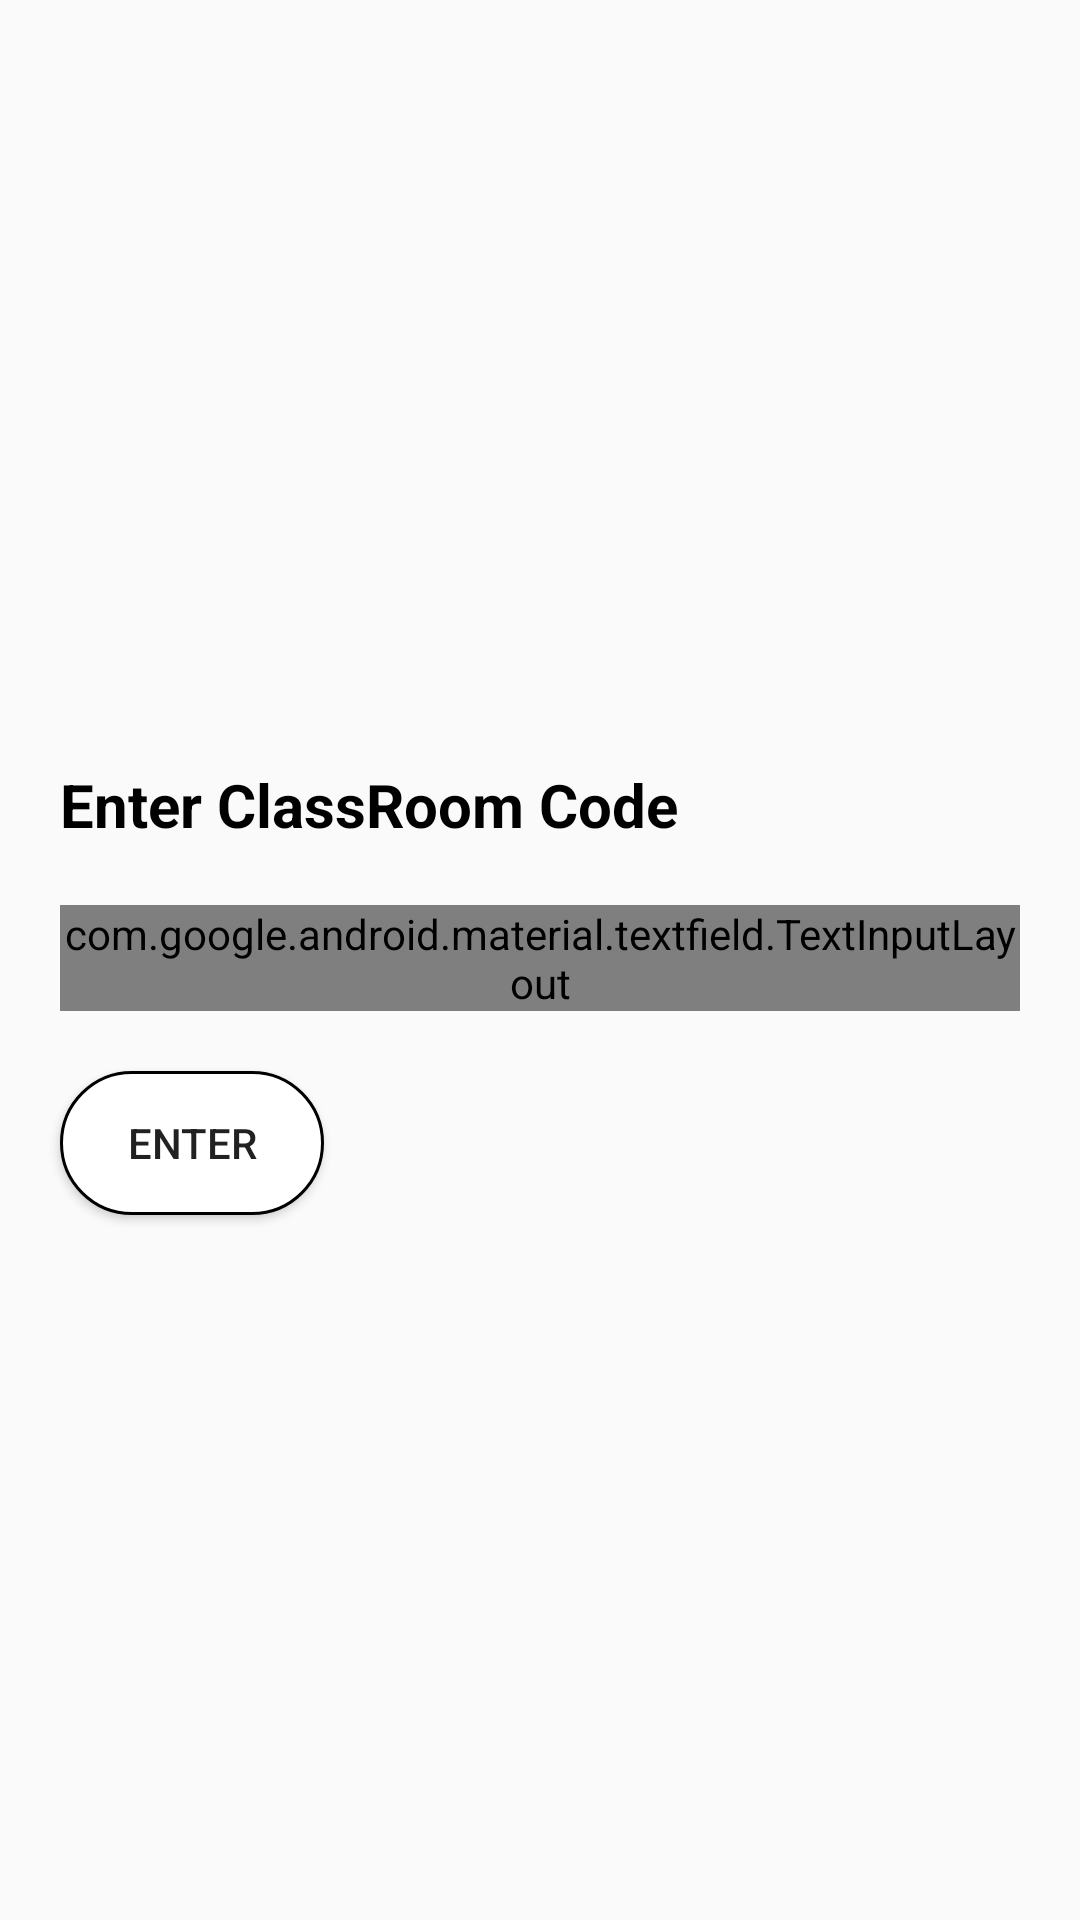

Write the Android layout XML for this screen, with the resource values it uses.
<!-- AndroidManifest.xml: application theme Theme.Design.Light.NoActionBar -->
<!-- res/layout/activity_join_class_room.xml -->
<?xml version="1.0" encoding="utf-8"?>

<LinearLayout
    android:id="@+id/joinClassRoomView"
    xmlns:android="http://schemas.android.com/apk/res/android"
    xmlns:app="http://schemas.android.com/apk/res-auto"
    xmlns:tools="http://schemas.android.com/tools"
    android:layout_width="match_parent"
    android:layout_height="match_parent"
    tools:context=".Activity.JoinClassRoomActivity"
    android:orientation="vertical"
    android:gravity="center">

    <TextView
        android:layout_width="match_parent"
        android:layout_height="wrap_content"
        android:text="@string/enter_classroom_code"
        android:layout_margin="@dimen/input_layout_margin"
        android:textSize="@dimen/input_text_size"
        android:textColor="@color/black"
        android:textStyle="bold"
        />

    <com.google.android.material.textfield.TextInputLayout
        android:layout_width="match_parent"
        android:layout_height="wrap_content"
        style="@style/Widget.MaterialComponents.TextInputLayout.OutlinedBox"
        android:layout_marginLeft="@dimen/input_layout_margin"
        android:layout_marginRight="@dimen/input_layout_margin"
        android:hint="@string/code"
        app:boxStrokeColor="@color/black"
        app:boxCornerRadiusBottomEnd="@dimen/input_layout_corner_radius"
        app:boxCornerRadiusBottomStart="@dimen/input_layout_corner_radius"
        app:boxCornerRadiusTopEnd="@dimen/input_layout_corner_radius"
        app:boxCornerRadiusTopStart="@dimen/input_layout_corner_radius">
        <com.google.android.material.textfield.TextInputEditText
            android:id="@+id/classroom_code"
            android:layout_width="match_parent"
            android:layout_height="wrap_content"
            android:textSize="@dimen/small_input_text_size"
            android:inputType="text"
            />
    </com.google.android.material.textfield.TextInputLayout>

    <Button
        android:id="@+id/enter_classroom"
        android:layout_width="wrap_content"
        android:layout_height="wrap_content"
        android:background="@drawable/button_style"
        android:text="@string/enter"
        style="?attr/buttonStyle"
        android:layout_marginLeft="@dimen/input_layout_margin"
        android:layout_marginStart="@dimen/input_layout_margin"
        android:layout_marginTop="@dimen/input_layout_margin"
        android:layout_gravity="start"/>

</LinearLayout>
<!-- resources referenced by this layout -->
<resources>
  <color name="black">#000000</color>
  <dimen name="input_layout_corner_radius">25dp</dimen>
  <dimen name="input_layout_margin">20dp</dimen>
  <dimen name="input_text_size">20sp</dimen>
  <dimen name="small_input_text_size">15sp</dimen>
  <!-- drawable button_style (drawable) -->
  <?xml version="1.0" encoding="utf-8"?>
  
  <shape xmlns:android="http://schemas.android.com/apk/res/android"
      android:shape="rectangle">
      <corners
          android:radius="@dimen/input_layout_corner_radius"/>
      <stroke
          android:width="1dp"
          android:color="@color/black"/>
      <solid
          android:color="@color/white"/>
  </shape>
  <string name="code">code</string>
  <string name="enter">enter</string>
  <string name="enter_classroom_code">Enter ClassRoom Code</string>
  <color name="white">#FFFFFF</color>
</resources>
